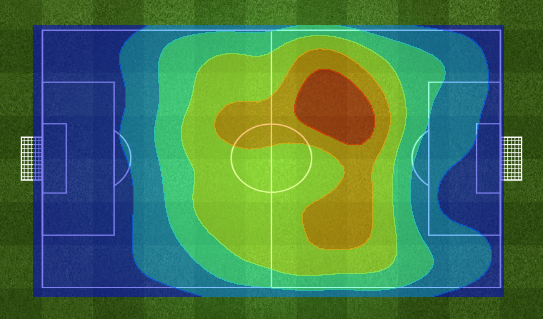

The data file committed next to this chart (first rows):
y, x
212, 408.6
277.3, 529.1
215.8, 268.9
62.96, 200
196.2, 245.1
144.1, 326.2
305.9, 473
128.7, 498.2
53.56, 657.9
264.9, 259.2
74.91, 474.3
191.9, 477.5
226.1, 551.6
136.8, 477.5
130.8, 513
152.2, 487.2
130.4, 425.4
86.87, 250.9
56.55, 307.5
124.4, 353.3
103.5, 500.1
80.89, 250.9
91.56, 230.9
76.19, 459.5
108.2, 441.5
194.9, 653.4
253.8, 341
234.2, 650.1
223.9, 254.1
203.9, 473
144.1, 471.8
62.53, 333.9
162, 591.5
221.4, 484
157.8, 536.8
155.2, 545.2
80.89, 302.4
144.1, 531
109.9, 465.8
191, 391.1
118.4, 622.9
118, 662.2
138.5, 440.7
180.3, 413.6
201.7, 581.7
232, 206.2
264.4, 235.2
53.08, 290.6
65.89, 434.2
266.6, 185
201.7, 104.5
51.37, 229.4
176.1, 373
49.66, 189.5
148.7, 294.5
43.26, 295.8
231.1, 600.4
147.4, 476.1
136.8, 277.7
206.9, 506.5
... 2,179 more rows
